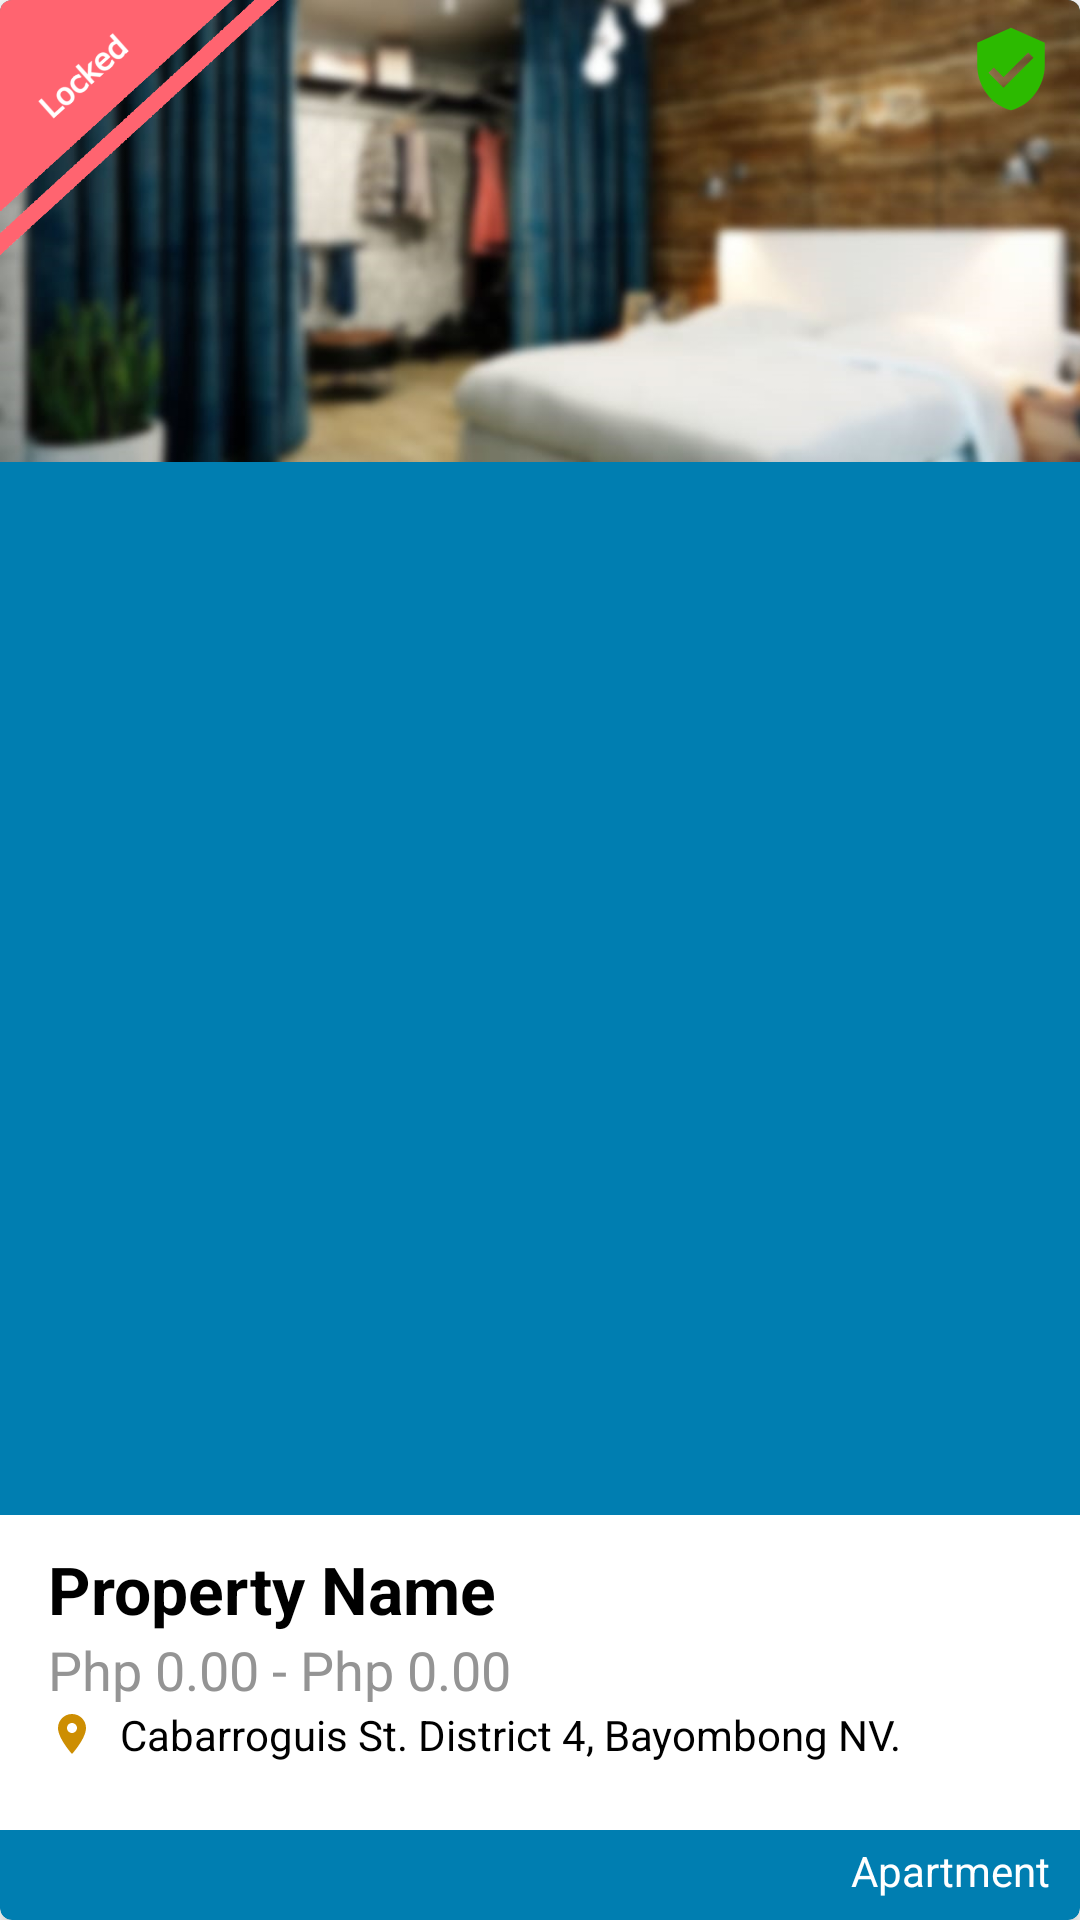

Produce the Android XML layout that renders to this screen, including the resource entries it uses.
<!-- AndroidManifest.xml: application theme Theme.EspasyoAdmin -->
<!-- res/layout/property_item.xml -->
<?xml version="1.0" encoding="utf-8"?>
<androidx.cardview.widget.CardView
    xmlns:android="http://schemas.android.com/apk/res/android"
    xmlns:app="http://schemas.android.com/apk/res-auto"
    xmlns:tools="http://schemas.android.com/tools"
    android:layout_width="match_parent"
    android:layout_height="270dp"
    android:layout_marginTop="8dp"
    android:layout_marginBottom="8dp"
    android:layout_marginLeft="24dp"
    android:layout_marginRight="24dp"
    android:clickable="true"
    android:focusable="true"
    android:foreground="?android:attr/selectableItemBackground"
    app:cardBackgroundColor="@color/espasyo_blue_500"
    app:cardElevation="4dp"
    app:cardCornerRadius="4dp">

    <ImageView
        android:layout_width="wrap_content"
        android:layout_height="match_parent"
        android:adjustViewBounds="true"
        android:scaleType="fitStart"
        android:src="@drawable/default_image" />

    <LinearLayout
        android:layout_width="match_parent"
        android:layout_height="105dp"
        android:background="@color/white"
        android:orientation="vertical"
        android:paddingLeft="16dp"
        android:paddingTop="10dp"
        android:paddingRight="16dp"
        android:paddingBottom="12dp"
        android:layout_gravity="bottom"
        android:layout_marginBottom="30dp">

        <LinearLayout
            android:layout_width="match_parent"
            android:layout_height="wrap_content"
            android:orientation="horizontal"
            android:textAlignment="center">

            <TextView
                android:id="@+id/propertyName"
                android:layout_width="match_parent"
                android:layout_height="wrap_content"
                android:text="Property Name"
                android:textColor="#000000"
                android:textSize="22sp"
                android:textStyle="bold"
                android:ellipsize="end"
                android:maxLines="1"/>

        </LinearLayout>


        <LinearLayout
            android:layout_width="match_parent"
            android:layout_height="wrap_content"
            android:orientation="horizontal">

            <TextView
                android:layout_width="wrap_content"
                android:layout_height="wrap_content"
                android:text="Php "
                android:textColor="@color/espasyo_gray_100"
                android:textSize="18sp"/>

            <TextView
                android:id="@+id/minimumPrice_propertyItem"
                android:layout_width="wrap_content"
                android:layout_height="wrap_content"
                android:text="0.00"
                android:textColor="@color/espasyo_gray_100"
                android:textSize="18sp"/>

            <TextView
                android:id="@+id/textView4"
                android:layout_width="wrap_content"
                android:layout_height="wrap_content"
                android:text=" - Php "
                android:textColor="@color/espasyo_gray_100"
                android:textSize="18sp"/>

            <TextView
                android:id="@+id/maximumPrice_propertyItem"
                android:layout_width="wrap_content"
                android:layout_height="wrap_content"
                android:text="0.00"
                android:textColor="@color/espasyo_gray_100"
                android:textSize="18sp"/>

        </LinearLayout>

        <LinearLayout
            android:layout_width="match_parent"
            android:layout_height="wrap_content"
            android:gravity="center_vertical"
            android:orientation="horizontal">

            <ImageView
                android:layout_width="16dp"
                android:layout_height="16dp"
                android:layout_marginRight="8dp"
                app:srcCompat="@drawable/icon_address" />

            <TextView
                android:id="@+id/propertyAddress"
                android:layout_width="wrap_content"
                android:layout_height="wrap_content"
                android:text="Cabarroguis St. District 4, Bayombong NV."
                android:textColor="@color/black"
                android:textSize="14sp"
                android:ellipsize="end"
                android:maxLines="1"/>

        </LinearLayout>


        <LinearLayout
            android:layout_width="match_parent"
            android:layout_height="wrap_content"
            android:orientation="horizontal"/>

    </LinearLayout>

    <ImageView
        android:id="@+id/lockedBanner"
        android:layout_width="93dp"
        android:layout_height="85dp"
        android:layout_gravity="left"
        android:src="@drawable/img_locked_banner" />

    <ImageView
        android:id="@+id/propertyItem_iconVerified"
        android:layout_width="30dp"
        android:layout_height="30dp"
        android:layout_gravity="right"
        android:layout_margin="8dp"
        android:src="@drawable/icon_verified"/>

    <LinearLayout
        android:layout_width="match_parent"
        android:layout_height="30dp"
        android:layout_gravity="bottom"
        android:orientation="horizontal"
        android:padding="4dp">

        <TextView
            android:id="@+id/propertyType"
            android:layout_width="match_parent"
            android:layout_height="wrap_content"
            android:layout_marginRight="6dp"
            android:text="Apartment"
            android:textAlignment="textEnd"
            android:textColor="#ffffff"
            android:textSize="14dp" />

    </LinearLayout>


</androidx.cardview.widget.CardView>
<!-- resources referenced by this layout -->
<resources>
  <color name="black">#FF000000</color>
  <color name="espasyo_blue_500">#007EB1</color>
  <color name="espasyo_gray_100">#949494</color>
  <color name="white">#FFFFFFFF</color>
  <!-- drawable default_image: jpg bitmap (drawable, 57108 bytes) -->
  <!-- drawable icon_address (drawable) -->
  <vector android:height="24dp" android:tint="#CD8E02"
      android:viewportHeight="24" android:viewportWidth="24"
      android:width="24dp" xmlns:android="http://schemas.android.com/apk/res/android">
      <path android:fillColor="@android:color/white" android:pathData="M12,2C8.13,2 5,5.13 5,9c0,5.25 7,13 7,13s7,-7.75 7,-13c0,-3.87 -3.13,-7 -7,-7zM12,11.5c-1.38,0 -2.5,-1.12 -2.5,-2.5s1.12,-2.5 2.5,-2.5 2.5,1.12 2.5,2.5 -1.12,2.5 -2.5,2.5z"/>
  </vector>
  <!-- drawable icon_verified (drawable) -->
  <vector android:height="24dp" android:tint="#2CBA00"
      android:viewportHeight="24" android:viewportWidth="24"
      android:width="24dp" xmlns:android="http://schemas.android.com/apk/res/android">
      <path android:fillColor="@android:color/white" android:pathData="M12,1L3,5v6c0,5.55 3.84,10.74 9,12 5.16,-1.26 9,-6.45 9,-12L21,5l-9,-4zM10,17l-4,-4 1.41,-1.41L10,14.17l6.59,-6.59L18,9l-8,8z"/>
  </vector>
  <!-- drawable img_locked_banner: png bitmap (drawable-v24, 25887 bytes) -->
  <style name="Theme.EspasyoAdmin" parent="Theme.MaterialComponents.Light.NoActionBar">
          
          <item name="colorPrimary">@color/espasyo_blue_700</item>
          <item name="colorPrimaryVariant">@color/espasyo_blue_200</item>
          <item name="colorOnPrimary">@color/white</item>
          
          <item name="colorSecondary">@color/teal_200</item>
          <item name="colorSecondaryVariant">@color/teal_700</item>
          <item name="colorOnSecondary">@color/black</item>
          
          <item name="android:statusBarColor" tools:targetApi="l">?attr/colorPrimaryVariant</item>
          
      </style>
  <color name="espasyo_blue_700">#00668F</color>
  <color name="espasyo_blue_200">#3291B6</color>
  <color name="teal_200">#007EB1</color>
  <color name="teal_700">#FF018786</color>
</resources>
